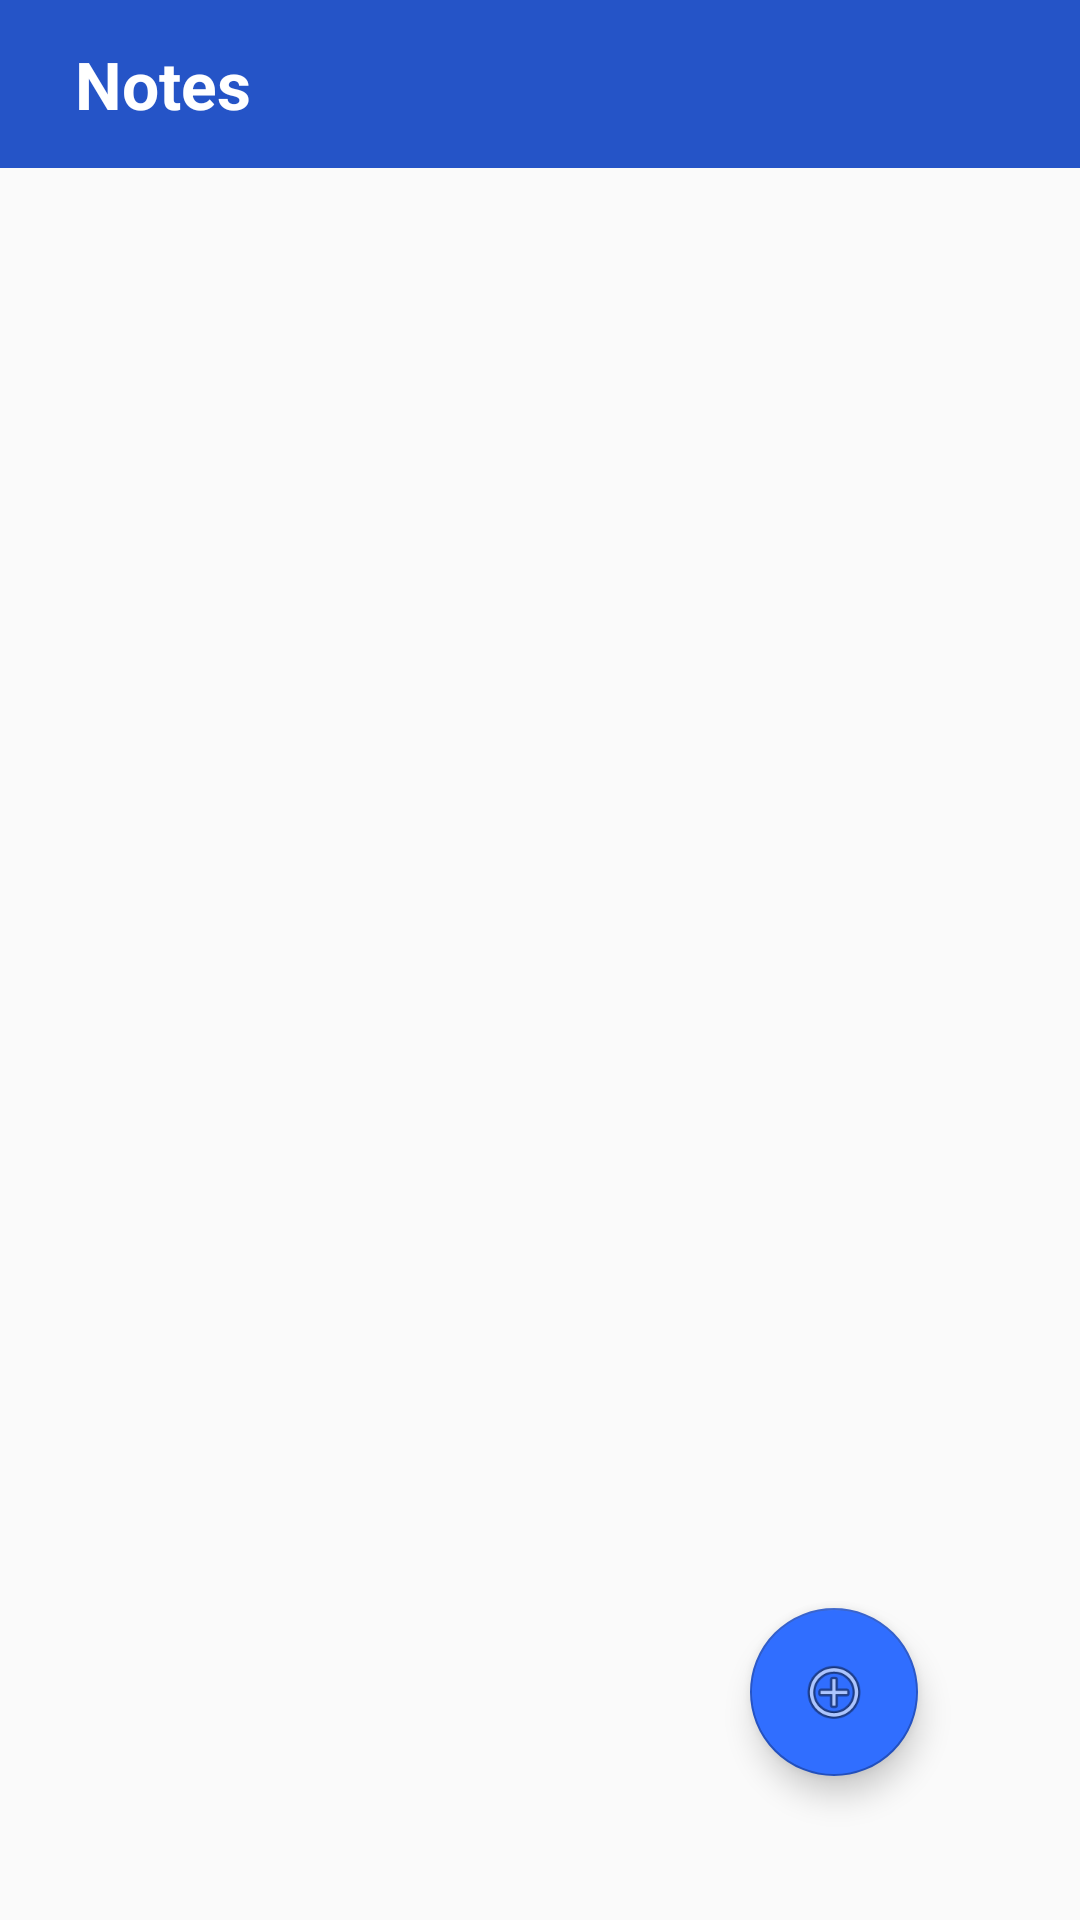

Layout XML and referenced resources for this Android screen:
<!-- AndroidManifest.xml: application theme AppTheme -->
<!-- res/layout/activity_main.xml -->
<?xml version="1.0" encoding="utf-8"?>
<RelativeLayout
    xmlns:android="http://schemas.android.com/apk/res/android"
    xmlns:app="http://schemas.android.com/apk/res-auto"
    xmlns:tools="http://schemas.android.com/tools"
    android:layout_width="match_parent"
    android:layout_height="match_parent"
    tools:context=".MainActivity">


    <androidx.appcompat.widget.Toolbar
        android:id="@+id/toolbar"
        android:layout_width="match_parent"
        android:layout_height="wrap_content"
        android:background="?attr/colorPrimary"
        android:minHeight="?attr/actionBarSize"
        android:backgroundTint="@color/colorToolbar">

        <TextView
            android:layout_width="wrap_content"
            android:layout_height="wrap_content"
            android:text="Notes"
            android:textStyle="bold"
            android:textSize="18sp"/>

    </androidx.appcompat.widget.Toolbar>

    <com.google.android.material.floatingactionbutton.FloatingActionButton
        android:id="@+id/fBtn"
        android:layout_width="wrap_content"
        android:layout_height="wrap_content"
        android:layout_alignParentEnd="true"
        android:layout_alignParentBottom="true"
        android:layout_marginEnd="54dp"
        android:layout_marginBottom="48dp"
        android:clickable="true"
        android:backgroundTint="@color/colorButton"
        app:srcCompat="@android:drawable/ic_menu_add" />

    <include layout="@layout/activity_list"/>

</RelativeLayout>
<!-- res/layout/activity_list.xml (included above) -->
<?xml version="1.0" encoding="utf-8"?>
<RelativeLayout
    xmlns:android="http://schemas.android.com/apk/res/android"
    xmlns:app="http://schemas.android.com/apk/res-auto"
    xmlns:tools="http://schemas.android.com/tools"
    android:orientation="vertical"
    android:layout_width="match_parent"
    android:layout_height="match_parent"
    tools:context=".MainActivity"
    tools:showIn="@layout/activity_main"
    app:layout_behavior="@string/appbar_scrolling_view_behavior">

    <androidx.appcompat.widget.Toolbar
        android:id="@+id/toolbar"
        android:layout_width="match_parent"
        android:layout_height="wrap_content"
        android:background="?attr/colorPrimary"
        android:minHeight="?attr/actionBarSize"
        android:theme="?attr/actionBarTheme"
        android:backgroundTint="@color/colorToolbar">

        <TextView
            android:layout_width="wrap_content"
            android:layout_height="wrap_content"
            android:layout_marginLeft="25dp"
            android:text="Notes"
            android:textColor="#fff"
            android:textSize="22dp"
            android:textStyle="bold"/>

    </androidx.appcompat.widget.Toolbar>

    <ListView
        android:id="@+id/list"
        android:layout_width="match_parent"
        android:layout_height="450dp"
        android:layout_below="@id/toolbar"/>


</RelativeLayout>
<!-- resources referenced by this layout -->
<resources>
  <color name="colorButton">#306EFF</color>
  <color name="colorToolbar">#2554C7</color>
  <style name="AppTheme" parent="Theme.AppCompat.Light.DarkActionBar">
          
          <item name="colorPrimary">@color/colorPrimary</item>
          <item name="colorPrimaryDark">@color/colorPrimaryDark</item>
          <item name="colorAccent">@color/colorToolbar</item>
      </style>
  <color name="colorPrimary">#008577</color>
  <color name="colorPrimaryDark">#00574B</color>
</resources>
